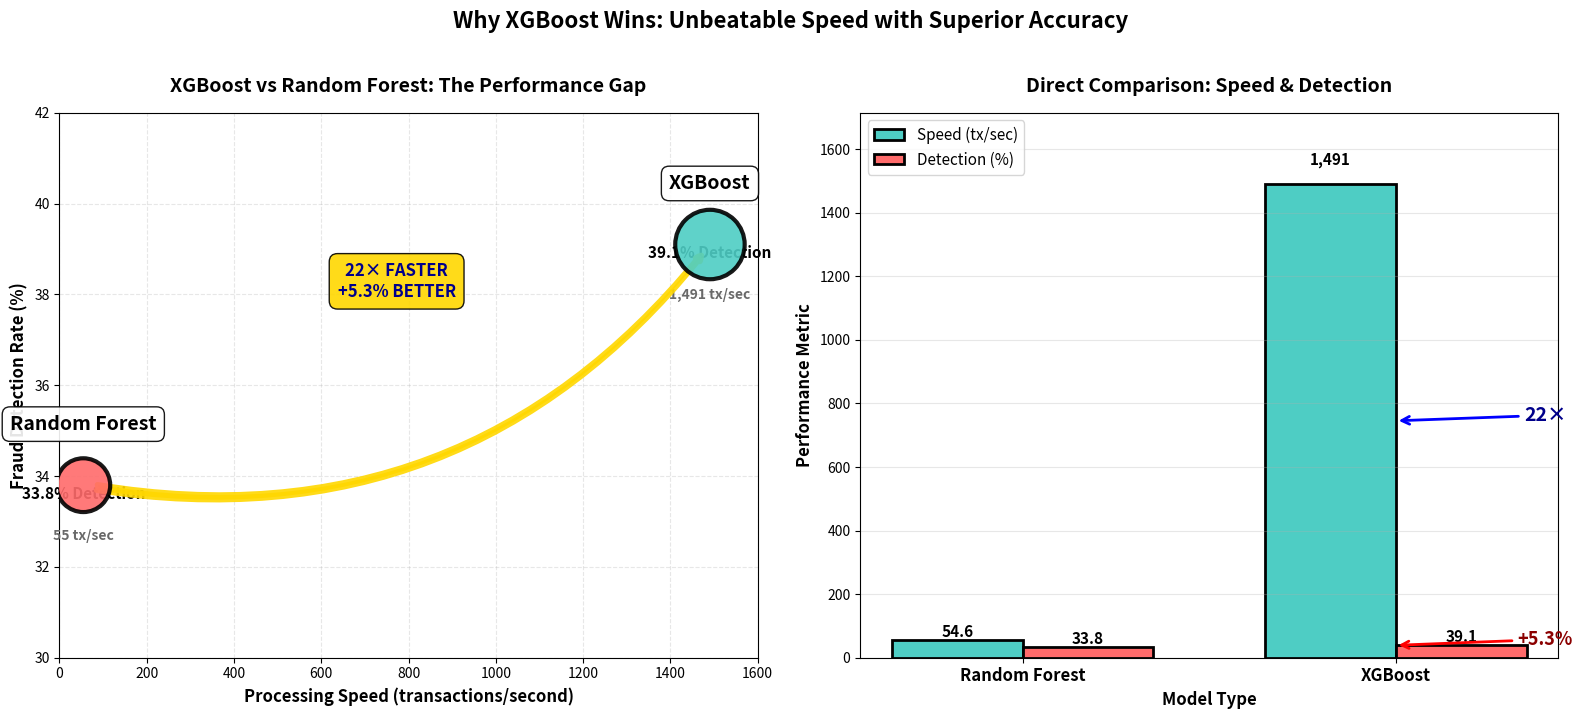

Generate this figure with matplotlib:
# plot_dual_comparison.py
import matplotlib.pyplot as plt
import numpy as np

def create_dual_performance_plot():
    """Create both comparison plots side-by-side"""
    
    # Your actual data
    models = ['Random Forest', 'XGBoost']
    speed = [54.6, 1490.7]
    detection = [33.8, 39.1]
    auc_scores = [0.77, 0.77]
    
    # Create figure with 1 row, 2 columns
    fig, (ax1, ax2) = plt.subplots(1, 2, figsize=(16, 7))
    
    # ========== LEFT PLOT: Detailed Bubble Chart ==========
    # Create scatter plot with bubble size
    scatter = ax1.scatter(speed, detection, 
                         s=[1500, 2500],  # Bubble sizes
                         c=['#FF6B6B', '#4ECDC4'],  # Colors
                         alpha=0.9,
                         edgecolors='black',
                         linewidth=3,
                         zorder=5)
    
    # Add labels for each point
    for i, (model, sp, det) in enumerate(zip(models, speed, detection)):
        # Model name
        ax1.annotate(model, 
                    xy=(sp, det),
                    xytext=(0, 40),
                    textcoords='offset points',
                    fontsize=14,
                    fontweight='bold',
                    ha='center',
                    bbox=dict(boxstyle="round,pad=0.4", facecolor="white", alpha=0.9, edgecolor='black'))
        
        # Performance metrics
        ax1.annotate(f'{det}% Detection',
                    xy=(sp, det - 0.3),
                    ha='center',
                    fontsize=11,
                    fontweight='bold',
                    color='black')
        
        # Speed
        ax1.annotate(f'{sp:,.0f} tx/sec',
                    xy=(sp, det - 1.2),
                    ha='center',
                    fontsize=10,
                    fontweight='bold',
                    color='dimgray')
    
    # Improvement arrow
    ax1.annotate('',
                xy=(speed[1], detection[1]),
                xytext=(speed[0], detection[0]),
                arrowprops=dict(arrowstyle='fancy',
                              connectionstyle='arc3,rad=0.3',
                              color='gold',
                              linewidth=4,
                              alpha=0.9,
                              shrinkA=10,
                              shrinkB=10))
    
    # Improvement annotation
    ax1.annotate('22× FASTER\n+5.3% BETTER',
                xy=((speed[0] + speed[1])/2, (detection[0] + detection[1])/2 + 1.5),
                ha='center',
                fontsize=12,
                fontweight='bold',
                color='darkblue',
                bbox=dict(boxstyle="round,pad=0.5", facecolor="gold", alpha=0.9))
    
    ax1.set_xlabel('Processing Speed (transactions/second)', fontsize=12, fontweight='bold')
    ax1.set_ylabel('Fraud Detection Rate (%)', fontsize=12, fontweight='bold')
    ax1.set_title('XGBoost vs Random Forest: The Performance Gap', 
                 fontsize=14, fontweight='bold', pad=15)
    ax1.grid(True, alpha=0.3, linestyle='--')
    ax1.set_xlim(0, 1600)
    ax1.set_ylim(30, 42)
    
    # ========== RIGHT PLOT: Simple Bar Comparison ==========
    x = np.arange(len(models))
    width = 0.35
    
    # Speed bars
    bars1 = ax2.bar(x - width/2, speed, width, label='Speed (tx/sec)', 
                   color='#4ECDC4', edgecolor='black', linewidth=2)
    
    # Detection bars
    bars2 = ax2.bar(x + width/2, detection, width, label='Detection (%)', 
                   color='#FF6B6B', edgecolor='black', linewidth=2)
    
    ax2.set_xlabel('Model Type', fontsize=12, fontweight='bold')
    ax2.set_ylabel('Performance Metric', fontsize=12, fontweight='bold')
    ax2.set_title('Direct Comparison: Speed & Detection', 
                 fontsize=14, fontweight='bold', pad=15)
    ax2.set_xticks(x)
    ax2.set_xticklabels(models, fontsize=12, fontweight='bold')
    ax2.legend(loc='upper left', fontsize=11)
    ax2.grid(True, alpha=0.3, axis='y')
    
    # Add value labels
    for bars in [bars1, bars2]:
        for bar in bars:
            height = bar.get_height()
            if height > 100:  # Speed values (large)
                ax2.text(bar.get_x() + bar.get_width()/2., height + 50,
                        f'{height:,.0f}', ha='center', va='bottom', 
                        fontweight='bold', fontsize=11)
            else:  # Detection values (small)
                ax2.text(bar.get_x() + bar.get_width()/2., height + 0.5,
                        f'{height:.1f}', ha='center', va='bottom', 
                        fontweight='bold', fontsize=11)
    
    # Add dramatic improvement annotations
    # Speed improvement
    ax2.annotate('22×',
                xy=(1, speed[1]/2),
                xytext=(1.4, speed[1]/2),
                arrowprops=dict(arrowstyle='->', lw=2, color='blue'),
                fontsize=14,
                fontweight='bold',
                color='darkblue',
                ha='center')
    
    # Detection improvement
    detection_improvement = detection[1] - detection[0]
    ax2.annotate(f'+{detection_improvement:.1f}%',
                xy=(1, detection[1]),
                xytext=(1.4, detection[1] + 1),
                arrowprops=dict(arrowstyle='->', lw=2, color='red'),
                fontsize=13,
                fontweight='bold',
                color='darkred',
                ha='center')
    
    # Set y-axis limits appropriately
    ax2.set_ylim(0, max(speed) * 1.15)
    
    # Add overall title
    plt.suptitle('Why XGBoost Wins: Unbeatable Speed with Superior Accuracy', 
                fontsize=16, fontweight='bold', y=1.02)
    
    plt.tight_layout()
    
    # Save high-quality versions
    plt.savefig('dual_performance_comparison.png', dpi=300, bbox_inches='tight', facecolor='white')
    plt.savefig('dual_performance_comparison.svg', bbox_inches='tight', facecolor='white')
    plt.savefig('dual_performance_comparison.pdf', bbox_inches='tight', facecolor='white')
    
    print("✅ Dual comparison plot saved!")
    print("   Files created:")
    print("   • dual_performance_comparison.png")
    print("   • dual_performance_comparison.svg (best for slides)")
    print("   • dual_performance_comparison.pdf")
    
    # Print the exact numbers for your slide notes
    print("\n📊 EXACT NUMBERS FOR YOUR SLIDE:")
    print(f"   Random Forest: {detection[0]}% detection @ {speed[0]:.1f} tx/sec")
    print(f"   XGBoost: {detection[1]}% detection @ {speed[1]:.1f} tx/sec")
    print(f"   Improvement: +{detection_improvement:.1f}% detection, {speed[1]/speed[0]:.0f}× faster")
    
    plt.show()

# Run it directly
if __name__ == "__main__":
    print("🎯 GENERATING DUAL PERFORMANCE COMPARISON PLOT")
    print("="*60)
    create_dual_performance_plot()